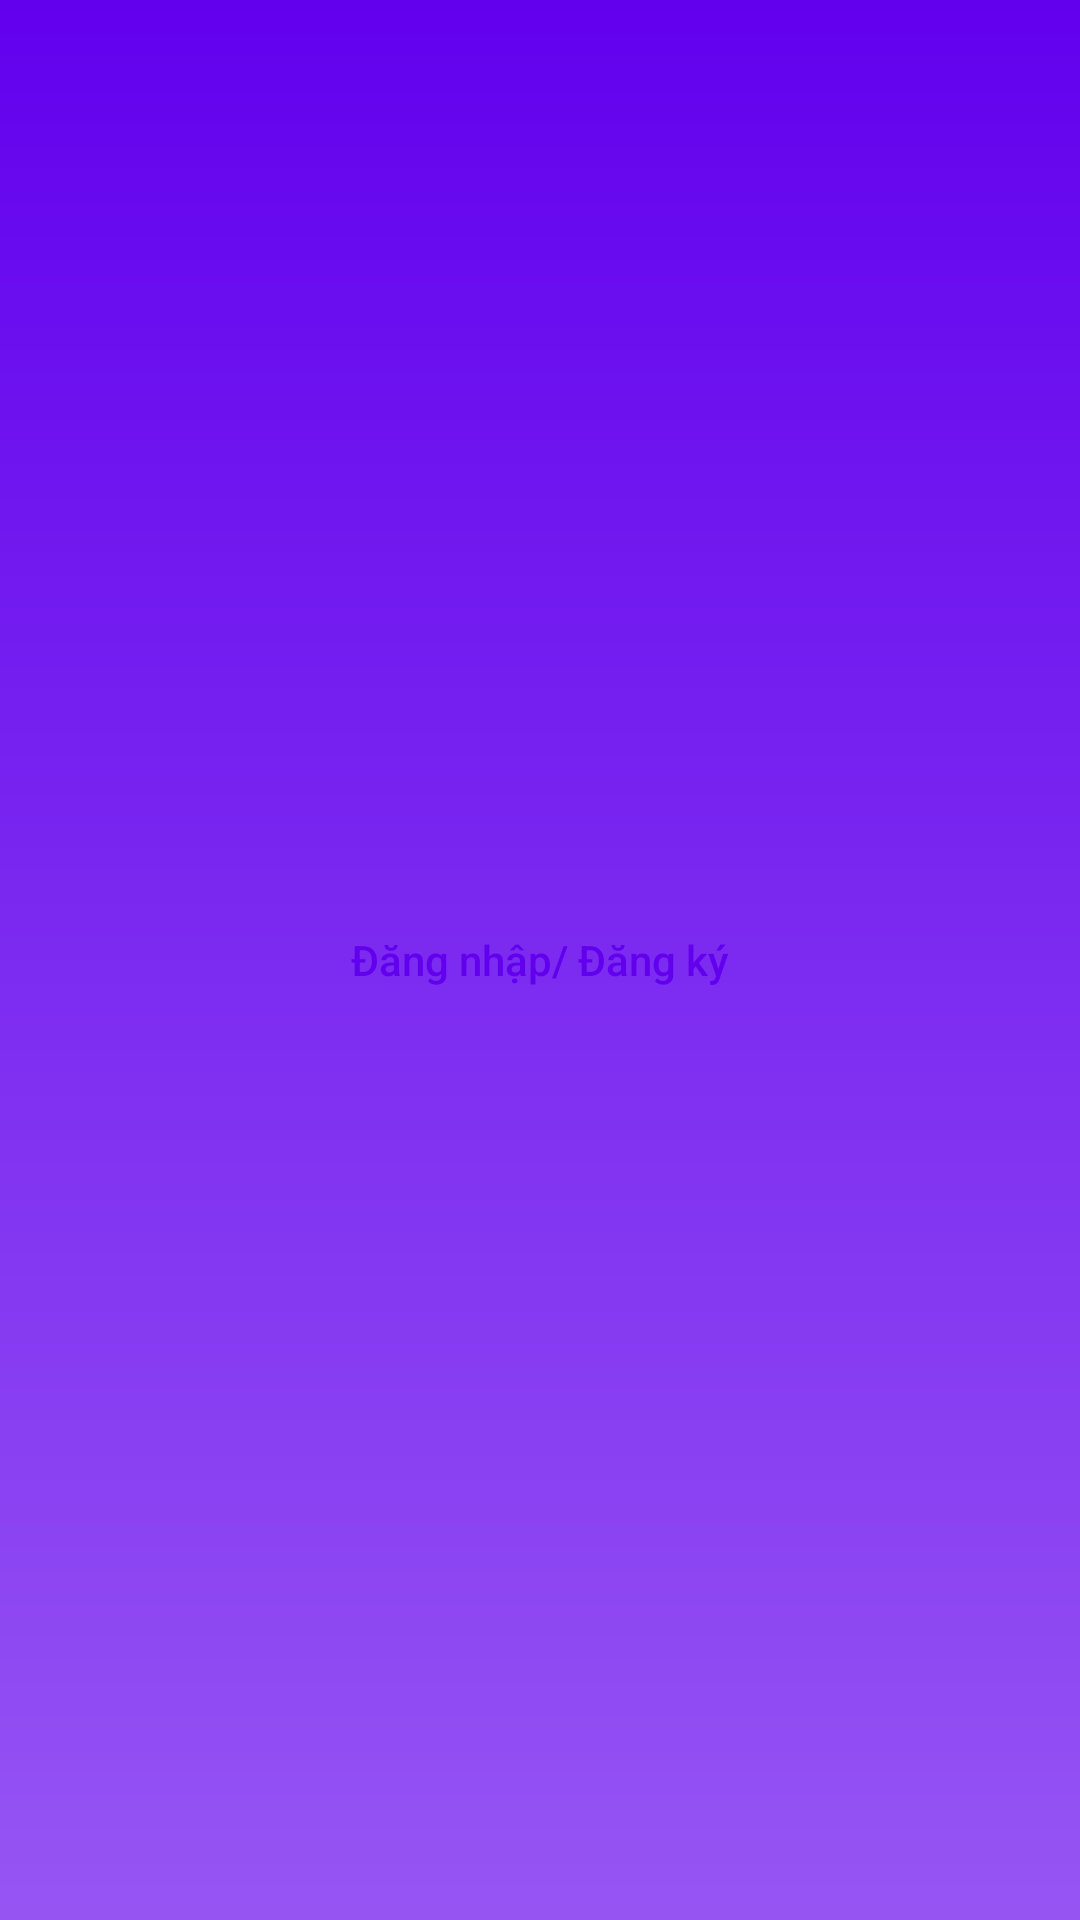

Reconstruct the res/layout file that produces this screen, plus the resources it refers to.
<!-- AndroidManifest.xml: application theme AppTheme.SplashScreen -->
<!-- res/layout/banner_register_layout.xml -->
<?xml version="1.0" encoding="utf-8"?>
<layout xmlns:android="http://schemas.android.com/apk/res/android"
    xmlns:app="http://schemas.android.com/apk/res-auto">

    <data>

    </data>

    <androidx.constraintlayout.widget.ConstraintLayout
        android:layout_width="match_parent"
        android:background="@drawable/custom_backgroud_banner_register"
        android:layout_height="150dp">

        <Button
            android:id="@+id/btn_login"
            app:layout_constraintTop_toTopOf="parent"
            app:layout_constraintBottom_toBottomOf="parent"
            app:layout_constraintStart_toStartOf="parent"
            app:layout_constraintEnd_toEndOf="parent"
            android:text="@string/login_register"
            android:padding="10dp"
            android:textAllCaps="false"
            android:textColor="@color/colorPrimary"
            android:background="@drawable/custom_backgroud_user_btn_login_register"
            android:layout_width="wrap_content"
            android:layout_height="wrap_content" />
    </androidx.constraintlayout.widget.ConstraintLayout>
</layout>
<!-- resources referenced by this layout -->
<resources>
  <color name="colorPrimary">#6200EE</color>
  <!-- drawable custom_backgroud_banner_register (drawable) -->
  <?xml version="1.0" encoding="utf-8"?>
  <shape xmlns:android="http://schemas.android.com/apk/res/android">
      <gradient
          android:angle="-90"
          android:startColor="@color/colorPrimary"
          android:endColor="#9655F3"/>
  </shape>
  <string name="login_register">Đăng nhập/ Đăng ký </string>
  <style name="AppTheme.SplashScreen" parent="AppTheme">
  
      </style>
  <style name="AppTheme" parent="Theme.AppCompat.Light.NoActionBar">
          
          <item name="colorPrimary">@color/colorPrimary</item>
          <item name="colorPrimaryDark">@color/colorPrimaryDark</item>
          <item name="colorAccent">@color/colorAccent</item>
      </style>
  <color name="colorPrimaryDark">#3700B3</color>
  <color name="colorAccent">#03DAC5</color>
</resources>
